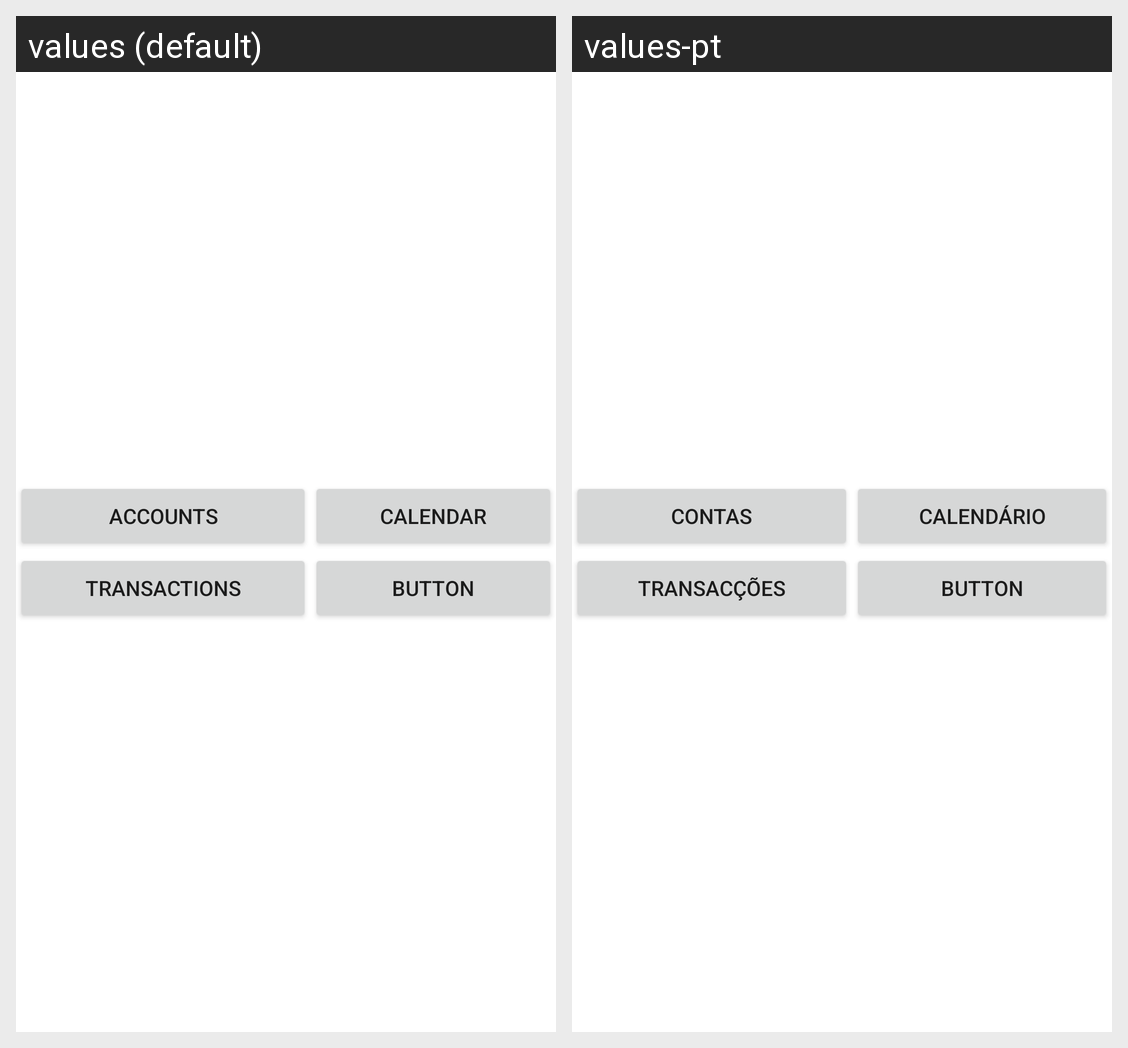

For this localized Android screen grid, give each drawn string resource with its value in every locale shown.
Android screen res/layout/activity_main.xml rendered under 2 locales, left to right: values (default), values-pt. Device: Nexus 5 (rendered at 1080×1920; each locale shown at half size, 540×960, under a caption strip naming it); theme Theme.MaterialComponents.DayNight.NoActionBar.
Strings drawn on this screen, with the default value and each locale's value (text and hints the layout hard-codes, and strings that could not be matched under every locale, appear in the picture but are not listed):

title_activity_accounts
  values: Accounts
  values-pt: Contas

title_activity_calendar
  values: Calendar
  values-pt: Calendário

title_activity_transactions
  values: Transactions
  values-pt: Transacções
